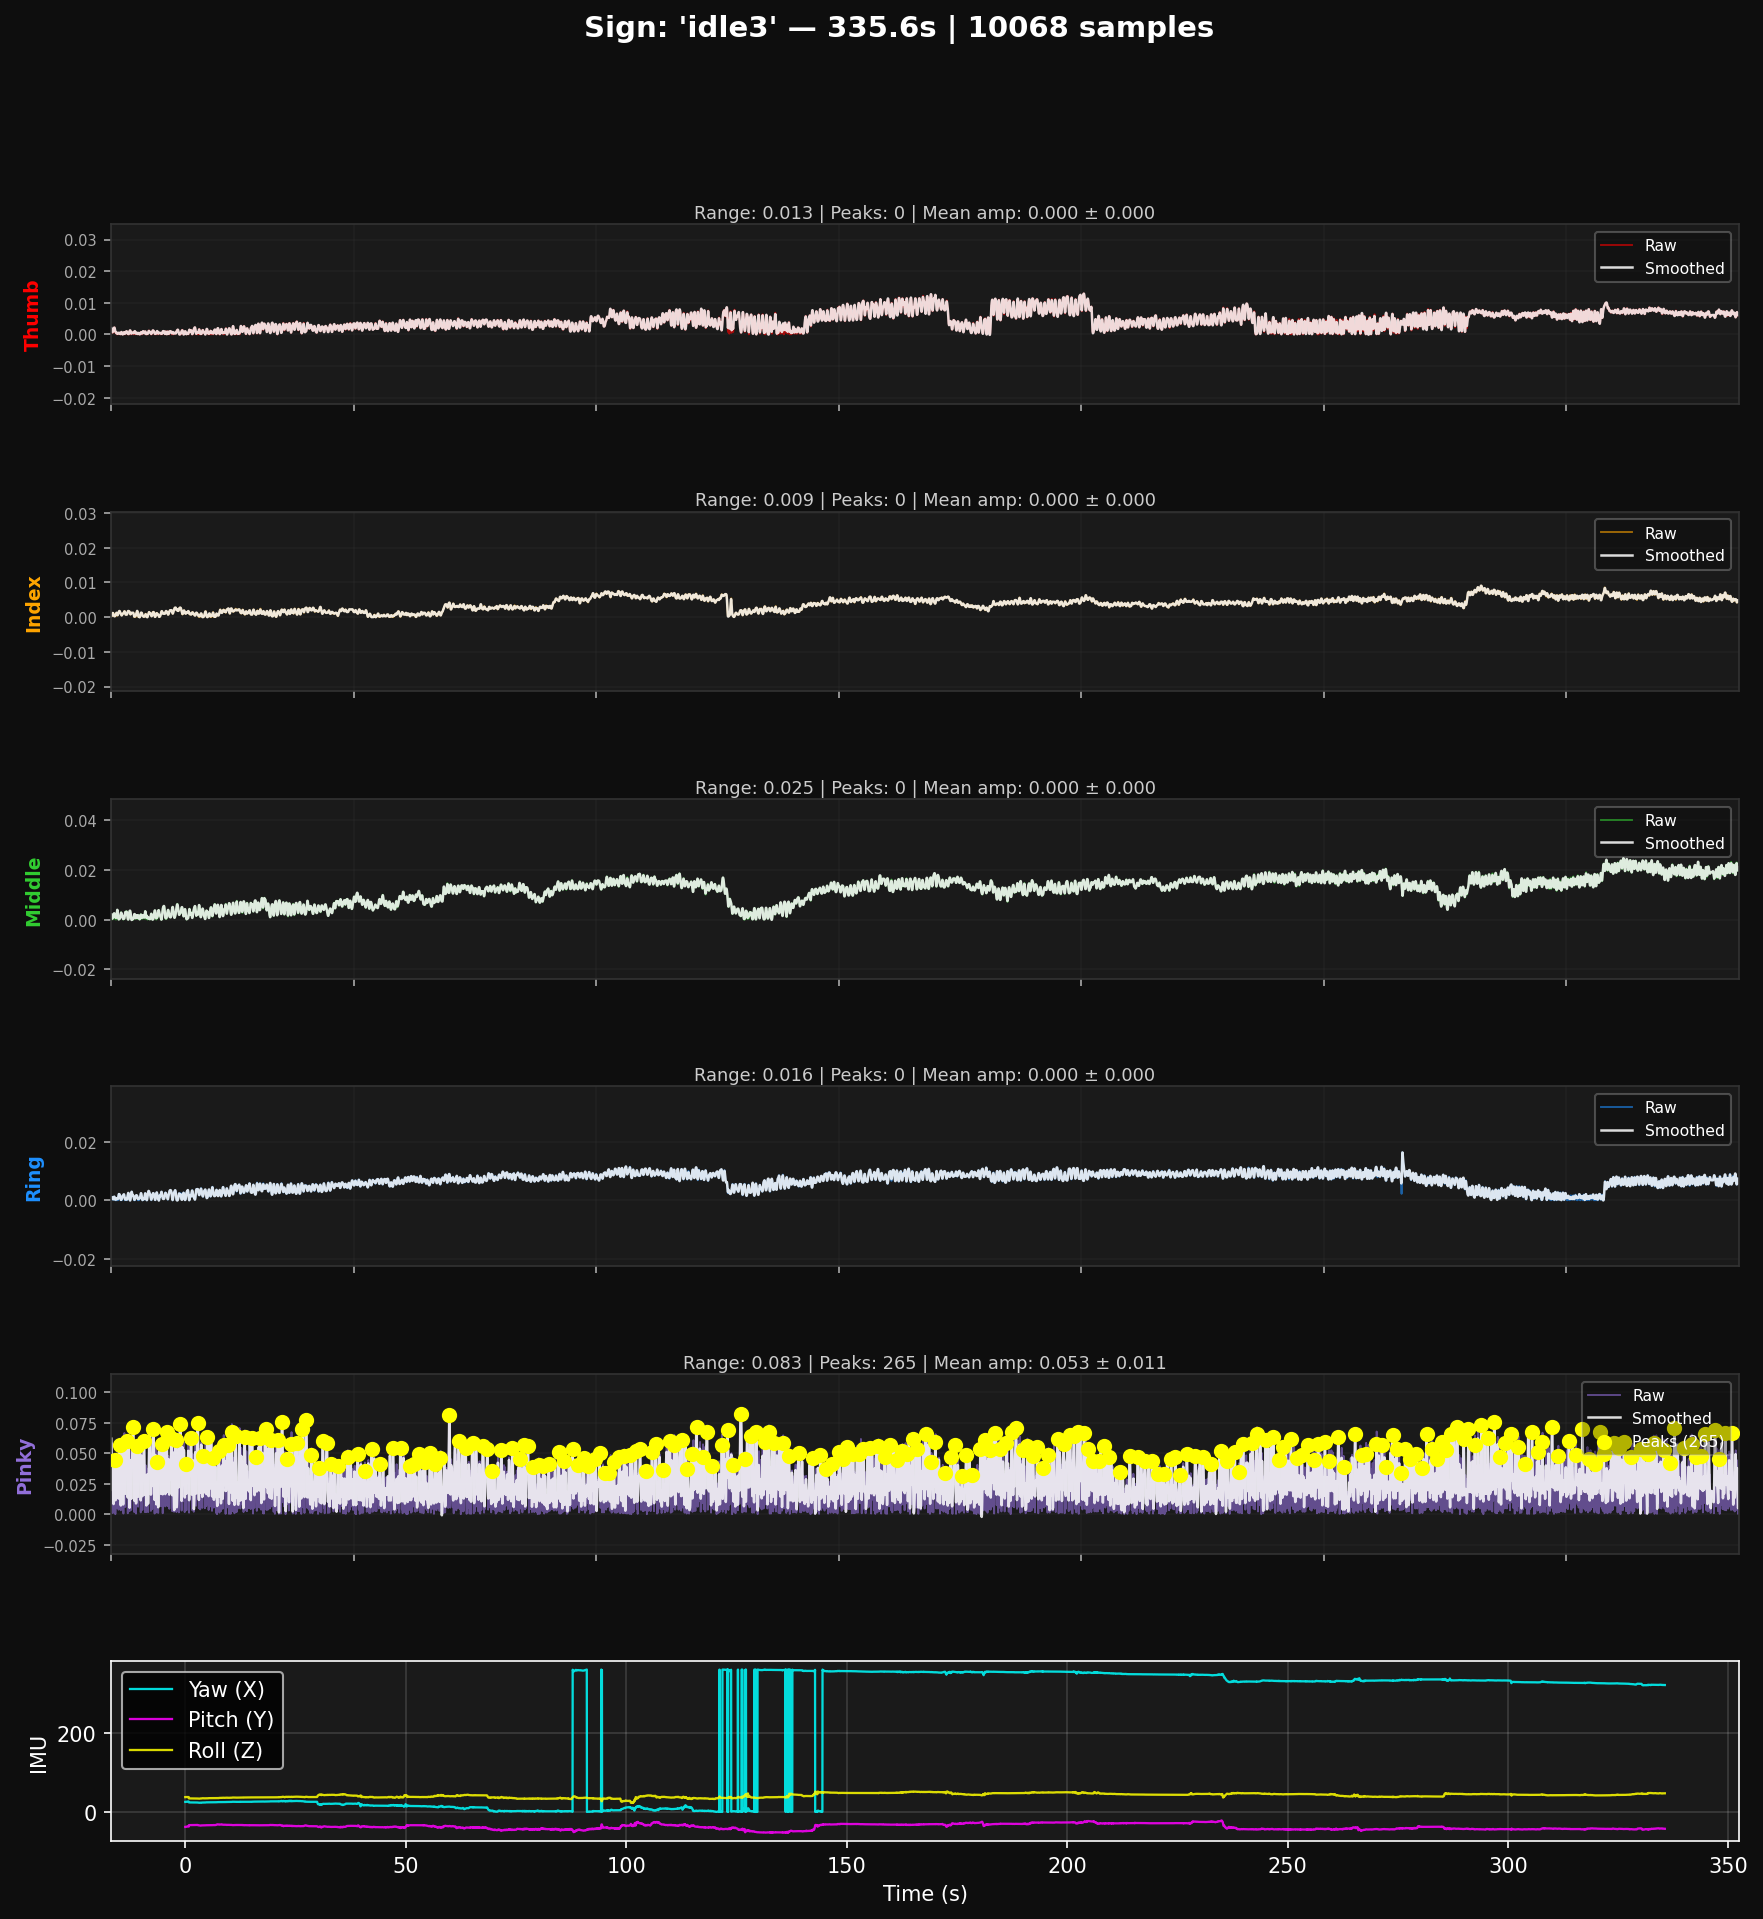

The file beside this chart, header and first rows:
flex1, flex2, flex3, flex4, flex5, imu_x, imu_y, imu_z, SIGN
0.001709, 0.0002442, 0.002198, 0.0009768, 0.04689, 25.31, -37.94, 37.38, idle3
0.001709, 0.0004884, 0.001954, 0.0009768, 0.05372, 25.31, -37.94, 37.38, idle3
0.001709, 0.0002442, 0.0009768, 0.0007326, 0.05861, 25.31, -37.94, 37.38, idle3
0.001709, 0.0002442, 0.0004884, 0.0002442, 0.05031, 25.31, -37.81, 37.31, idle3
0.001465, 0.0002442, 0.0, 0.0002442, 0.03297, 25.31, -37.69, 37.25, idle3
0.0009768, 0.0007326, 0.0004884, 0.0007326, 0.01832, 25.31, -37.75, 37.19, idle3
0.0007326, 0.0007326, 0.0007326, 0.0009768, 0.0009768, 25.37, -37.75, 37.25, idle3
0.0007326, 0.0009768, 0.0007326, 0.0009768, 0.01587, 25.56, -37.5, 37.44, idle3
0.0004884, 0.0009768, 0.0007326, 0.001221, 0.02759, 25.75, -37.38, 37.56, idle3
0.0007326, 0.001221, 0.0002442, 0.001221, 0.03565, 25.81, -37.19, 37.63, idle3
0.0009768, 0.001221, 0.0002442, 0.0004884, 0.02857, 25.75, -37.13, 37.69, idle3
0.001221, 0.001221, 0.0009768, 0.0002442, 0.01661, 25.75, -37.25, 37.63, idle3
0.001465, 0.0009768, 0.001221, 0.0002442, 0.008303, 25.75, -37.19, 37.81, idle3
0.001709, 0.0009768, 0.001709, 0.0002442, 0.001221, 25.87, -36.88, 37.69, idle3
0.001709, 0.0007326, 0.001954, 0.0004884, 0.009035, 26.0, -36.94, 37.56, idle3
0.001954, 0.0004884, 0.002198, 0.0007326, 0.01441, 26.06, -36.88, 37.44, idle3
0.001954, 0.0004884, 0.002442, 0.0009768, 0.01832, 26.12, -36.81, 37.38, idle3
0.001954, 0.0004884, 0.002442, 0.001221, 0.0232, 26.19, -36.94, 37.31, idle3
0.002198, 0.0002442, 0.002442, 0.001221, 0.03028, 26.31, -37.0, 37.44, idle3
0.002198, 0.0002442, 0.002442, 0.001221, 0.03858, 26.5, -37.13, 37.63, idle3
0.002198, 0.0002442, 0.002442, 0.001221, 0.04444, 26.56, -37.25, 37.69, idle3
0.001954, 0.0002442, 0.001954, 0.0009768, 0.0486, 26.56, -37.25, 37.69, idle3
0.001709, 0.0002442, 0.001709, 0.0004884, 0.04567, 26.37, -37.31, 37.56, idle3
0.001465, 0.0002442, 0.0009768, 0.0002442, 0.03541, 26.12, -37.06, 37.44, idle3
0.001221, 0.0004884, 0.0002442, 0.0004884, 0.02466, 25.75, -36.94, 37.25, idle3
0.0004884, 0.0007326, 0.0009768, 0.0, 0.0, 24.06, -33.44, 34.19, idle3
0.0007326, 0.0009768, 0.001709, 0.0, 0.003663, 24.0, -33.38, 34.13, idle3
0.0007326, 0.0002442, 0.001221, 0.0004884, 0.007326, 24.0, -33.38, 34.13, idle3
0.0007326, 0.0002442, 0.0007326, 0.0007326, 0.02271, 24.06, -33.38, 34.19, idle3
0.0007326, 0.0007326, 0.0, 0.0007326, 0.03346, 24.06, -33.38, 34.19, idle3
0.0007326, 0.0009768, 0.0004884, 0.0007326, 0.04103, 24.0, -33.38, 34.13, idle3
0.0004884, 0.001221, 0.0009768, 0.0007326, 0.0381, 24.0, -33.38, 34.13, idle3
0.0004884, 0.001221, 0.001465, 0.0004884, 0.02784, 24.0, -33.38, 34.13, idle3
0.0002442, 0.001221, 0.002198, 0.0, 0.01612, 24.0, -33.38, 34.13, idle3
0.0, 0.001221, 0.002686, 0.0002442, 0.005372, 24.0, -33.38, 34.13, idle3
0.0002442, 0.0009768, 0.003419, 0.0004884, 0.007814, 24.0, -33.38, 34.13, idle3
0.0004884, 0.0007326, 0.003907, 0.0004884, 0.01954, 24.0, -33.38, 34.13, idle3
0.0004884, 0.0004884, 0.003907, 0.0007326, 0.03101, 24.0, -33.31, 34.06, idle3
0.0004884, 0.0004884, 0.003907, 0.0007326, 0.04176, 24.0, -33.31, 34.06, idle3
0.0004884, 0.0004884, 0.003663, 0.0007326, 0.04908, 24.0, -33.38, 34.06, idle3
0.0004884, 0.0007326, 0.003175, 0.0004884, 0.05421, 24.0, -33.38, 34.06, idle3
0.0002442, 0.0007326, 0.002198, 0.0, 0.04029, 24.0, -33.31, 34.06, idle3
0.0, 0.0007326, 0.001465, 0.0004884, 0.02686, 23.94, -33.31, 34.06, idle3
0.0002442, 0.0009768, 0.0007326, 0.001221, 0.01636, 24.0, -33.25, 34.06, idle3
0.0002442, 0.001221, 0.0004884, 0.001465, 0.006593, 23.94, -33.25, 34.06, idle3
0.0004884, 0.001221, 0.0002442, 0.001954, 0.003663, 23.94, -33.25, 34.0, idle3
0.0004884, 0.001465, 0.0, 0.001954, 0.01905, 23.94, -33.25, 33.94, idle3
0.0004884, 0.001465, 0.0, 0.002198, 0.02979, 23.94, -33.25, 33.94, idle3
0.0004884, 0.001709, 0.0002442, 0.002198, 0.03736, 23.94, -33.25, 33.94, idle3
0.0004884, 0.001709, 0.0002442, 0.001954, 0.04493, 23.87, -33.25, 33.94, idle3
0.0004884, 0.001709, 0.0004884, 0.001954, 0.05031, 23.87, -33.25, 33.94, idle3
0.0004884, 0.001709, 0.0004884, 0.001954, 0.05397, 23.94, -33.25, 34.0, idle3
0.0002442, 0.001709, 0.0004884, 0.001954, 0.05665, 23.94, -33.31, 34.0, idle3
0.0002442, 0.001709, 0.0002442, 0.001709, 0.05836, 23.94, -33.31, 34.0, idle3
0.0002442, 0.001465, 0.0002442, 0.001709, 0.05617, 23.94, -33.31, 34.0, idle3
0.0002442, 0.001221, 0.0007326, 0.0009768, 0.03712, 23.94, -33.31, 34.0, idle3
0.0, 0.001221, 0.001221, 0.0007326, 0.02247, 23.94, -33.31, 34.0, idle3
0.0, 0.0009768, 0.001709, 0.0002442, 0.01221, 23.87, -33.25, 33.94, idle3
0.0002442, 0.0009768, 0.002198, 0.0, 0.003907, 23.81, -33.19, 33.88, idle3
0.0004884, 0.0009768, 0.002442, 0.0002442, 0.003175, 23.87, -33.19, 33.94, idle3
... 10,008 more rows
